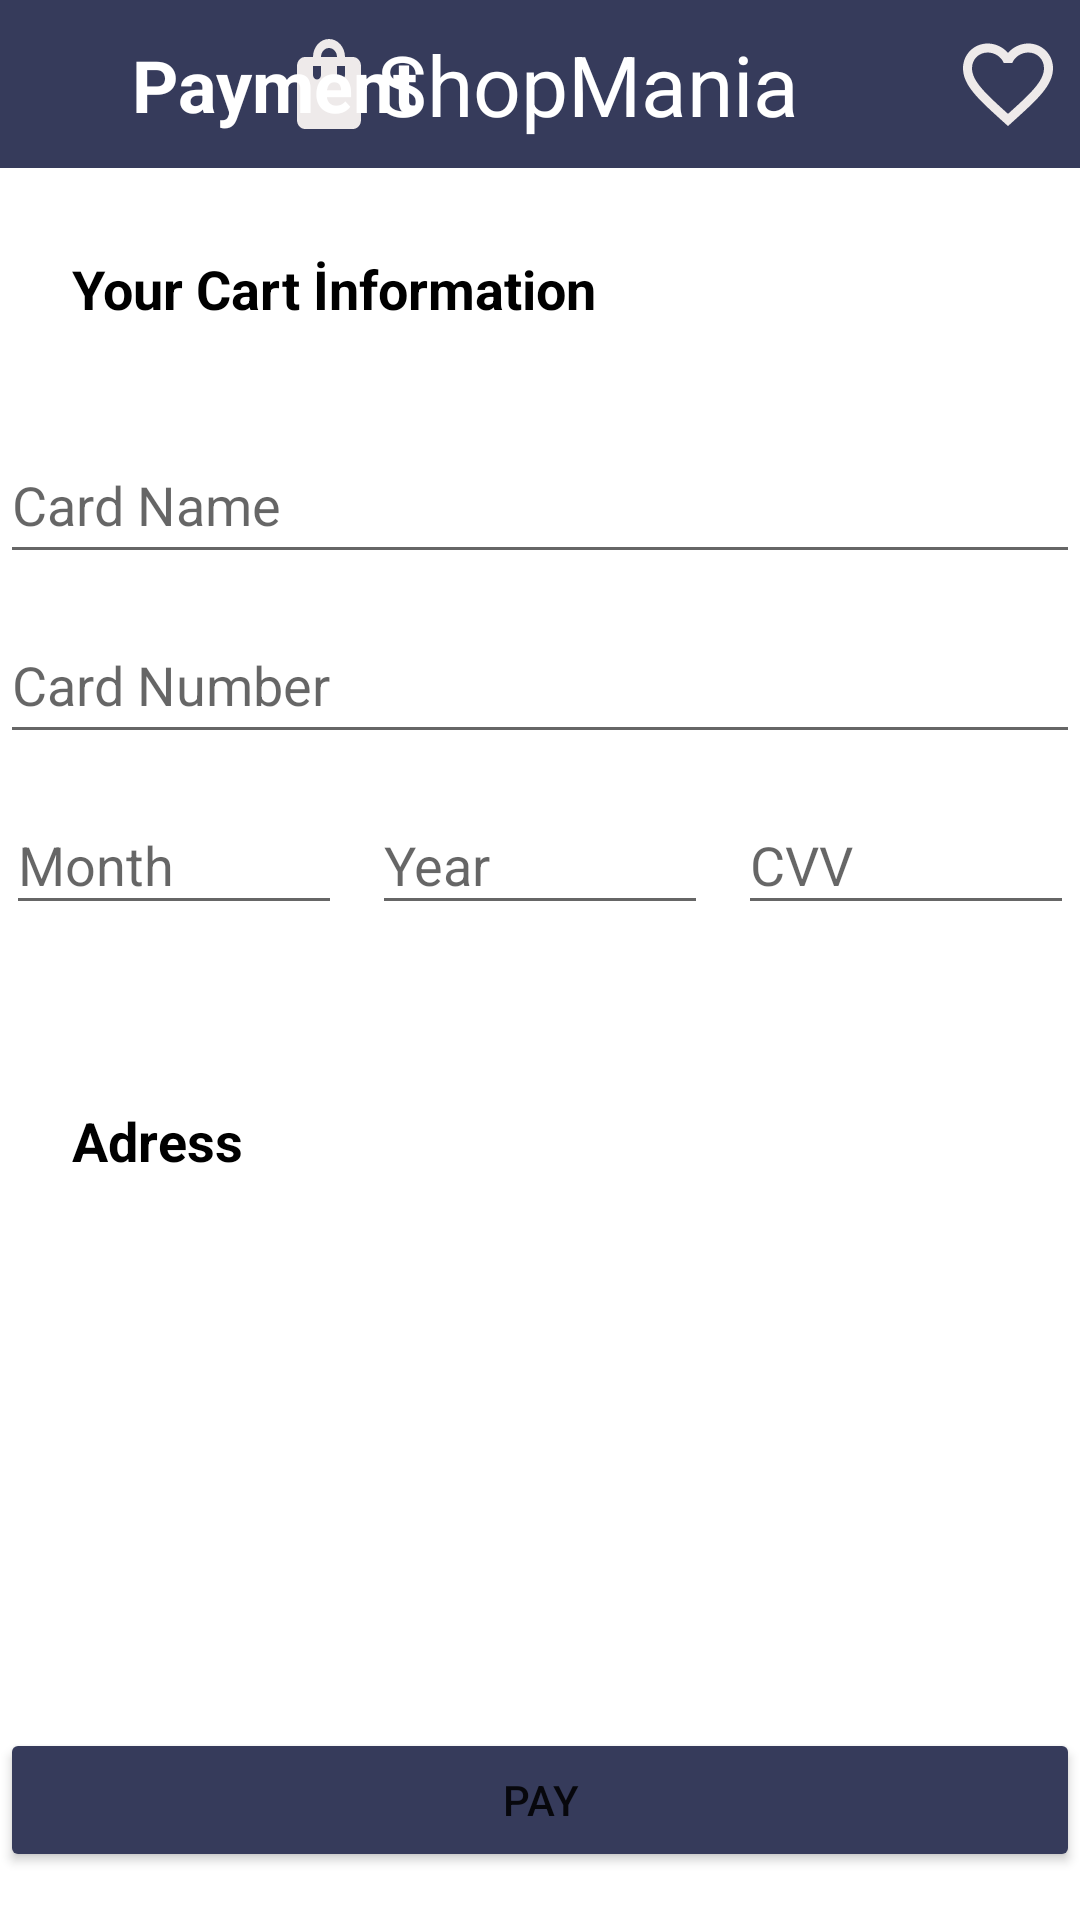

Layout XML and referenced resources for this Android screen:
<!-- AndroidManifest.xml: application theme Theme.ShopMania -->
<!-- res/layout/fragment_payment_screen.xml -->
<?xml version="1.0" encoding="utf-8"?>
<androidx.constraintlayout.widget.ConstraintLayout xmlns:android="http://schemas.android.com/apk/res/android"
    xmlns:app="http://schemas.android.com/apk/res-auto"
    xmlns:tools="http://schemas.android.com/tools"
    android:layout_width="match_parent"
    android:layout_height="match_parent"
    tools:context=".ui.Payment.PaymentScreen">

    <include
        android:id="@+id/paymentoolbar"
        layout="@layout/toolbar"
        app:layout_constraintEnd_toEndOf="parent"
        app:layout_constraintStart_toStartOf="parent"
        app:layout_constraintTop_toTopOf="parent" />

    <TextView
        android:id="@+id/favToolbarTitle"
        android:layout_width="wrap_content"
        android:layout_height="wrap_content"
        android:layout_marginStart="44dp"
        android:text="Payment"
        android:textColor="@color/white"
        android:textSize="24sp"
        android:textStyle="bold"
        app:layout_constraintBottom_toBottomOf="@+id/paymentoolbar"
        app:layout_constraintStart_toStartOf="parent"
        app:layout_constraintTop_toTopOf="@+id/paymentoolbar" />

    <TextView
        android:id="@+id/textView"
        android:layout_width="wrap_content"
        android:layout_height="wrap_content"
        android:layout_marginStart="24dp"
        android:layout_marginTop="28dp"
        android:text="Your Cart İnformation"
        android:textColor="@color/black"
        android:textSize="18sp"
        android:textStyle="bold"
        app:layout_constraintStart_toStartOf="parent"
        app:layout_constraintTop_toBottomOf="@+id/paymentoolbar" />

    <TextView
        android:id="@+id/textView2"
        android:layout_width="wrap_content"
        android:layout_height="wrap_content"
        android:layout_marginStart="24dp"
        android:layout_marginTop="312dp"
        android:text="Adress"
        android:textColor="@color/black"
        android:textSize="18sp"
        android:textStyle="bold"
        app:layout_constraintStart_toStartOf="parent"
        app:layout_constraintTop_toBottomOf="@+id/paymentoolbar" />

    <EditText
        android:id="@+id/editTextText"
        android:layout_width="360dp"
        android:layout_height="49dp"
        android:layout_marginTop="11dp"
        android:ems="10"
        android:hint="Card Number"
        android:inputType="number"
        app:layout_constraintEnd_toEndOf="parent"
        app:layout_constraintHorizontal_bias="0.5"
        app:layout_constraintStart_toStartOf="parent"
        app:layout_constraintTop_toBottomOf="@+id/editTextText2" />

    <EditText
        android:id="@+id/editTextText2"
        android:layout_width="360dp"
        android:layout_height="49dp"
        android:layout_marginTop="34dp"
        android:ems="10"
        android:hint="Card Name"
        android:inputType="textPersonName"
        app:layout_constraintEnd_toEndOf="parent"
        app:layout_constraintHorizontal_bias="0.5"
        app:layout_constraintStart_toStartOf="parent"
        app:layout_constraintTop_toBottomOf="@+id/textView" />

    <EditText
        android:id="@+id/editTextTextMultiLine"
        android:layout_width="360dp"
        android:layout_height="235dp"
        android:layout_marginTop="21dp"
        android:layout_marginBottom="37dp"
        android:backgroundTint="#005C5B5B"
        android:ems="10"
        android:gravity="start|top"
        android:inputType="textMultiLine"
        app:layout_constraintBottom_toBottomOf="parent"
        app:layout_constraintEnd_toEndOf="parent"
        app:layout_constraintHorizontal_bias="0.5"
        app:layout_constraintStart_toStartOf="parent"
        app:layout_constraintTop_toBottomOf="@+id/textView2"
        app:layout_constraintVertical_bias="0.048" />

    <Button
        android:id="@+id/buttonpay"
        android:layout_width="360dp"
        android:layout_height="wrap_content"
        android:layout_marginBottom="16dp"
        android:backgroundTint="#363B5B"
        android:text="Pay"
        app:layout_constraintBottom_toBottomOf="parent"
        app:layout_constraintEnd_toEndOf="parent"
        app:layout_constraintHorizontal_bias="0.5"
        app:layout_constraintStart_toStartOf="parent" />

    <LinearLayout
        android:layout_width="409dp"
        android:layout_height="wrap_content"
        android:layout_marginTop="14dp"
        android:orientation="horizontal"
        app:layout_constraintEnd_toEndOf="parent"
        app:layout_constraintHorizontal_bias="0.5"
        app:layout_constraintStart_toStartOf="parent"
        app:layout_constraintTop_toBottomOf="@+id/editTextText">

        <EditText
            android:id="@+id/editTextText5"
            android:layout_width="112dp"
            android:layout_height="43dp"
            android:layout_marginStart="26dp"
            android:ems="10"
            android:hint="Month"
            android:inputType="date" />

        <EditText
            android:id="@+id/editTextText3"
            android:layout_width="112dp"
            android:layout_height="43dp"
            android:layout_marginStart="10dp"
            android:ems="10"
            android:hint="Year"
            android:inputType="date" />

        <EditText
            android:id="@+id/editTextText6"
            android:layout_width="112dp"
            android:layout_height="43dp"
            android:layout_marginStart="10dp"
            android:ems="10"
            android:hint="CVV"
            android:inputType="number" />
    </LinearLayout>

</androidx.constraintlayout.widget.ConstraintLayout>
<!-- res/layout/toolbar.xml (included above) -->
<?xml version="1.0" encoding="utf-8"?>
<androidx.constraintlayout.widget.ConstraintLayout xmlns:android="http://schemas.android.com/apk/res/android"
    xmlns:tools="http://schemas.android.com/tools"
    android:layout_width="match_parent"
    android:layout_height="wrap_content"
    xmlns:app="http://schemas.android.com/apk/res-auto">

    <androidx.appcompat.widget.Toolbar
        android:id="@+id/customToolbar"
        android:layout_width="match_parent"
        android:layout_height="wrap_content"
        android:background="#363B5B"
        app:layout_constraintEnd_toEndOf="parent"
        app:layout_constraintStart_toStartOf="parent"
        app:layout_constraintTop_toTopOf="parent"
        app:navigationIcon="@drawable/back_icon">

        <ImageView
            android:id="@+id/toolbarImageView"
            android:layout_width="32dp"
            android:layout_height="36dp"
            android:layout_gravity="center"
            android:background="@drawable/baseline_shopping_bag_24"
            tools:layout_editor_absoluteX="119dp"
            tools:layout_editor_absoluteY="10dp" />

        <TextView
            android:id="@+id/toolbarTitle"
            android:layout_width="wrap_content"
            android:layout_height="wrap_content"
            android:layout_gravity="center"
            android:text="@string/app_name"
            android:textColor="@color/white"
            android:textSize="28sp" />

        <ImageButton
            android:id="@+id/favButton"
            android:layout_width="48dp"
            android:layout_height="48dp"
            android:layout_gravity="end"
            android:background="#363B5B"
            android:src="@drawable/baseline_favorite_border_24"
            tools:layout_editor_absoluteX="355dp"
            tools:layout_editor_absoluteY="4dp" />

    </androidx.appcompat.widget.Toolbar>
</androidx.constraintlayout.widget.ConstraintLayout>
<!-- resources referenced by this layout -->
<resources>
  <color name="black">#FF000000</color>
  <color name="white">#FFFFFFFF</color>
  <!-- drawable baseline_favorite_border_24 (drawable) -->
  <vector android:height="36dp" android:tint="#EEEAEA"
      android:viewportHeight="24" android:viewportWidth="24"
      android:width="36dp" xmlns:android="http://schemas.android.com/apk/res/android">
      <path android:fillColor="@android:color/white" android:pathData="M16.5,3c-1.74,0 -3.41,0.81 -4.5,2.09C10.91,3.81 9.24,3 7.5,3 4.42,3 2,5.42 2,8.5c0,3.78 3.4,6.86 8.55,11.54L12,21.35l1.45,-1.32C18.6,15.36 22,12.28 22,8.5 22,5.42 19.58,3 16.5,3zM12.1,18.55l-0.1,0.1 -0.1,-0.1C7.14,14.24 4,11.39 4,8.5 4,6.5 5.5,5 7.5,5c1.54,0 3.04,0.99 3.57,2.36h1.87C13.46,5.99 14.96,5 16.5,5c2,0 3.5,1.5 3.5,3.5 0,2.89 -3.14,5.74 -7.9,10.05z"/>
  </vector>
  <!-- drawable baseline_shopping_bag_24 (drawable) -->
  <vector android:height="48dp" android:tint="#EEEAEA"
      android:viewportHeight="24" android:viewportWidth="24"
      android:width="48dp" xmlns:android="http://schemas.android.com/apk/res/android">
      <path android:fillColor="@android:color/white" android:pathData="M18,6h-2c0,-2.21 -1.79,-4 -4,-4S8,3.79 8,6H6C4.9,6 4,6.9 4,8v12c0,1.1 0.9,2 2,2h12c1.1,0 2,-0.9 2,-2V8C20,6.9 19.1,6 18,6zM10,10c0,0.55 -0.45,1 -1,1s-1,-0.45 -1,-1V8h2V10zM12,4c1.1,0 2,0.9 2,2h-4C10,4.9 10.9,4 12,4zM16,10c0,0.55 -0.45,1 -1,1s-1,-0.45 -1,-1V8h2V10z"/>
  </vector>
  <string name="app_name">ShopMania</string>
  <style name="Theme.ShopMania" parent="Base.Theme.ShopMania" />
  <style name="Base.Theme.ShopMania" parent="Theme.MaterialComponents.DayNight.NoActionBar">
          
          
          <item name="android:statusBarColor">@color/toolbar</item>
      </style>
  <color name="toolbar">#363B5B</color>
</resources>
